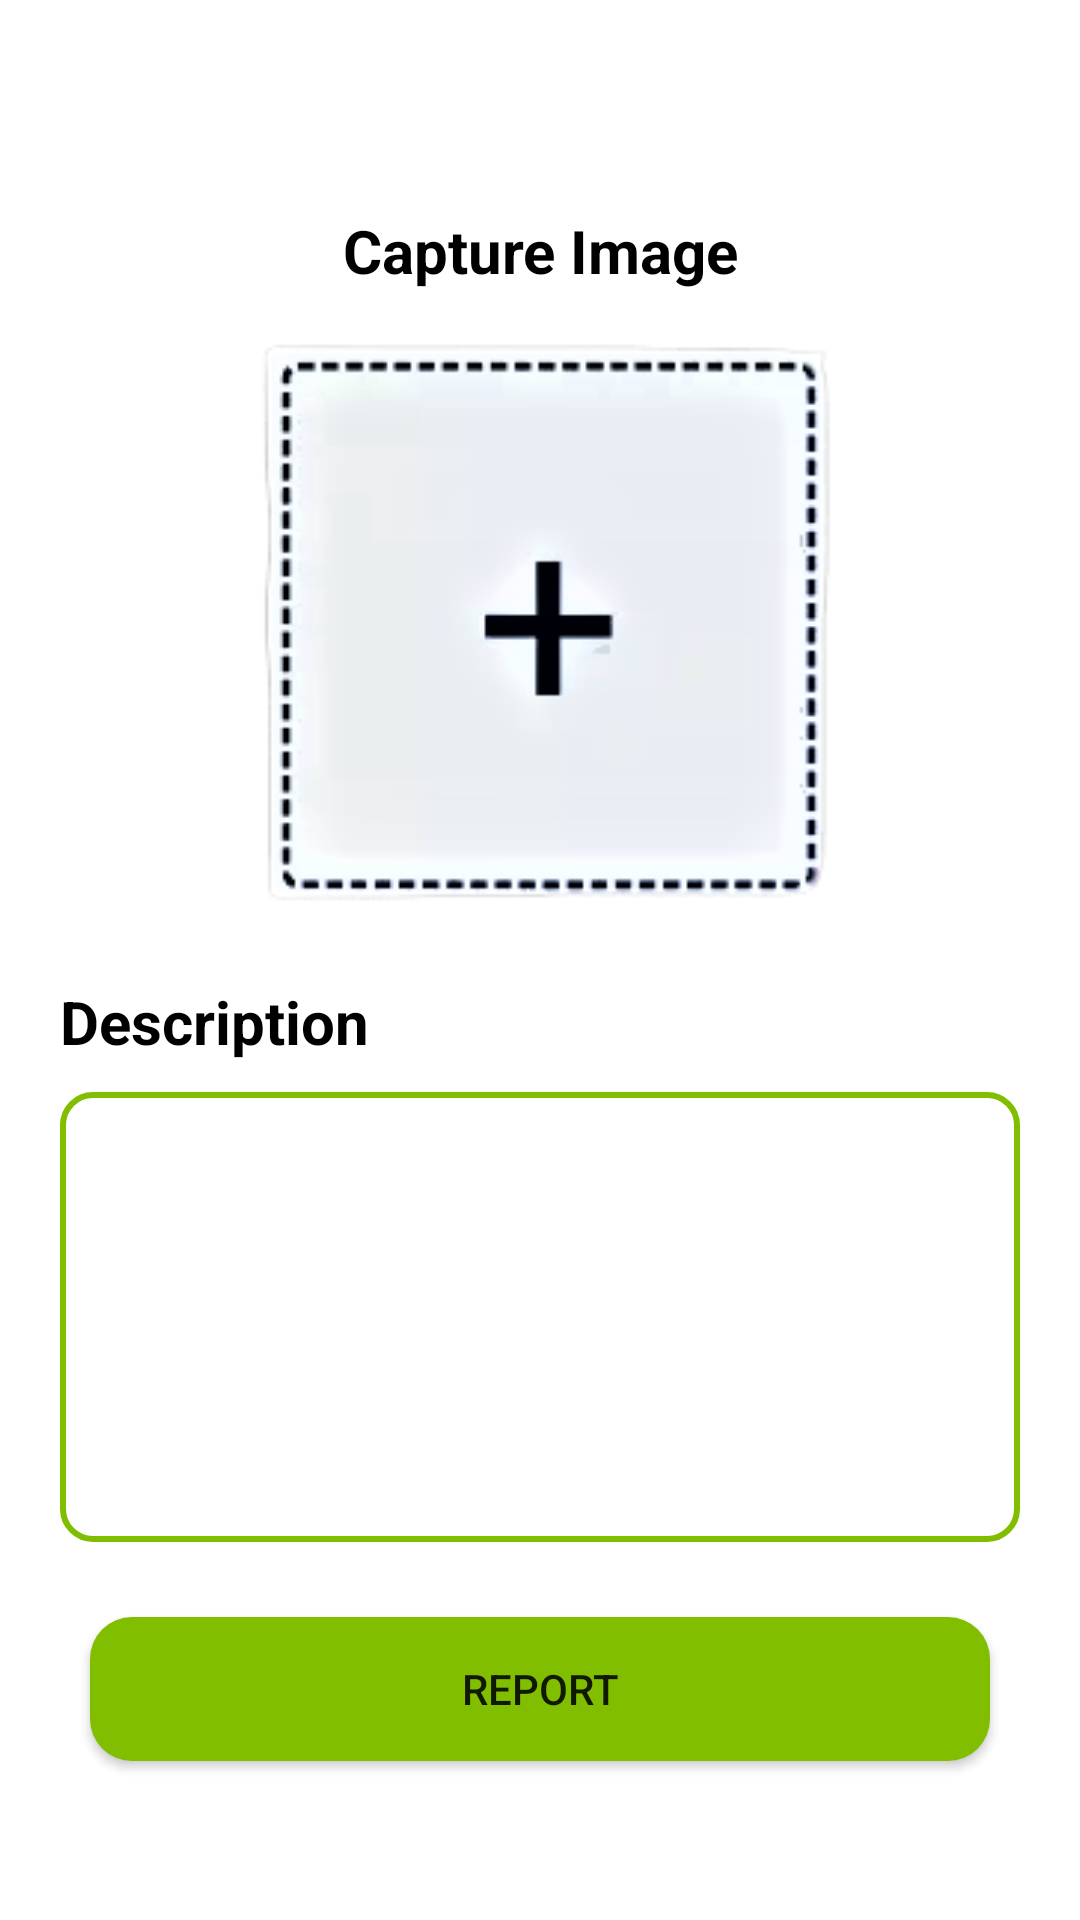

Here is an Android app screen rendered from its layout file. Give the layout XML and the strings, colors and styles it references.
<!-- AndroidManifest.xml: application theme Theme.WasteManagement -->
<!-- res/layout/activity_report.xml -->
<?xml version="1.0" encoding="utf-8"?>
<LinearLayout xmlns:android="http://schemas.android.com/apk/res/android"
    xmlns:app="http://schemas.android.com/apk/res-auto"
    xmlns:tools="http://schemas.android.com/tools"
    android:layout_width="match_parent"
    android:layout_height="match_parent"
    android:orientation="vertical"
    android:padding="20dp"
    tools:context=".ReportActivity">

    <TextView
        android:layout_width="match_parent"
        android:layout_height="wrap_content"
        android:text="Capture Image"
        android:textSize="20dp"
        android:textStyle="bold"
        android:textColor="@color/black"
        android:gravity="center"
        android:layout_marginTop="50dp"/>

     <ImageView
         android:id="@+id/chooseImageView"
         android:layout_width="200dp"
         android:layout_height="200dp"
         android:src="@drawable/upload"
         android:layout_marginTop="10dp"
         android:layout_gravity="center"/>

    <TextView
        android:layout_width="match_parent"
        android:layout_height="wrap_content"
        android:text="Description"
        android:textSize="20dp"
        android:textStyle="bold"
        android:textColor="@color/black"
        android:layout_marginTop="20dp" />


    <EditText
        android:id="@+id/wasteDescEditText"
        android:layout_width="match_parent"
        android:layout_height="150dp"
        android:background="@drawable/rect_box"
        android:padding="20dp"
        android:layout_marginTop="10dp" />


    <Button
        android:id="@+id/reportButton"
        android:layout_width="match_parent"
        android:layout_height="wrap_content"
        android:background="@drawable/rect_button"
        android:layout_marginLeft="10dp"
        android:layout_marginRight="10dp"
        android:layout_marginTop="25dp"
        android:text="Report" />




</LinearLayout>
<!-- resources referenced by this layout -->
<resources>
  <color name="black">#FF000000</color>
  <!-- drawable rect_box (drawable) -->
  <?xml version="1.0" encoding="utf-8"?>
  <shape android:shape="rectangle" xmlns:android="http://schemas.android.com/apk/res/android">
  
      <solid android:color="@color/white"/>
      <corners android:radius="10dp"/>
       <stroke android:color="@color/green"
           android:width="2dp" />
  </shape>
  <!-- drawable rect_button (drawable) -->
  <?xml version="1.0" encoding="utf-8"?>
  <shape android:shape="rectangle" xmlns:android="http://schemas.android.com/apk/res/android">
  
      <solid android:color="@color/green"/>
      <corners android:radius="14dp"/>
  
  </shape>
  <!-- drawable upload: png bitmap (drawable, 20343 bytes) -->
  <style name="Theme.WasteManagement" parent="Theme.MaterialComponents.Light.NoActionBar">
          
          <item name="colorPrimary">@color/green</item>
          <item name="colorPrimaryVariant">@color/lgreen</item>
          <item name="colorOnPrimary">@color/white</item>
          
          <item name="colorSecondary">@color/teal_200</item>
          <item name="colorSecondaryVariant">@color/teal_700</item>
          <item name="colorOnSecondary">@color/black</item>
          
          <item name="android:statusBarColor" tools:targetApi="l">?attr/colorPrimaryVariant</item>
          
      </style>
  <color name="white">#FFFFFFFF</color>
  <color name="green">#81BE00</color>
  <color name="lgreen">#388B34</color>
  <color name="teal_200">#FF03DAC5</color>
  <color name="teal_700">#FF018786</color>
</resources>
